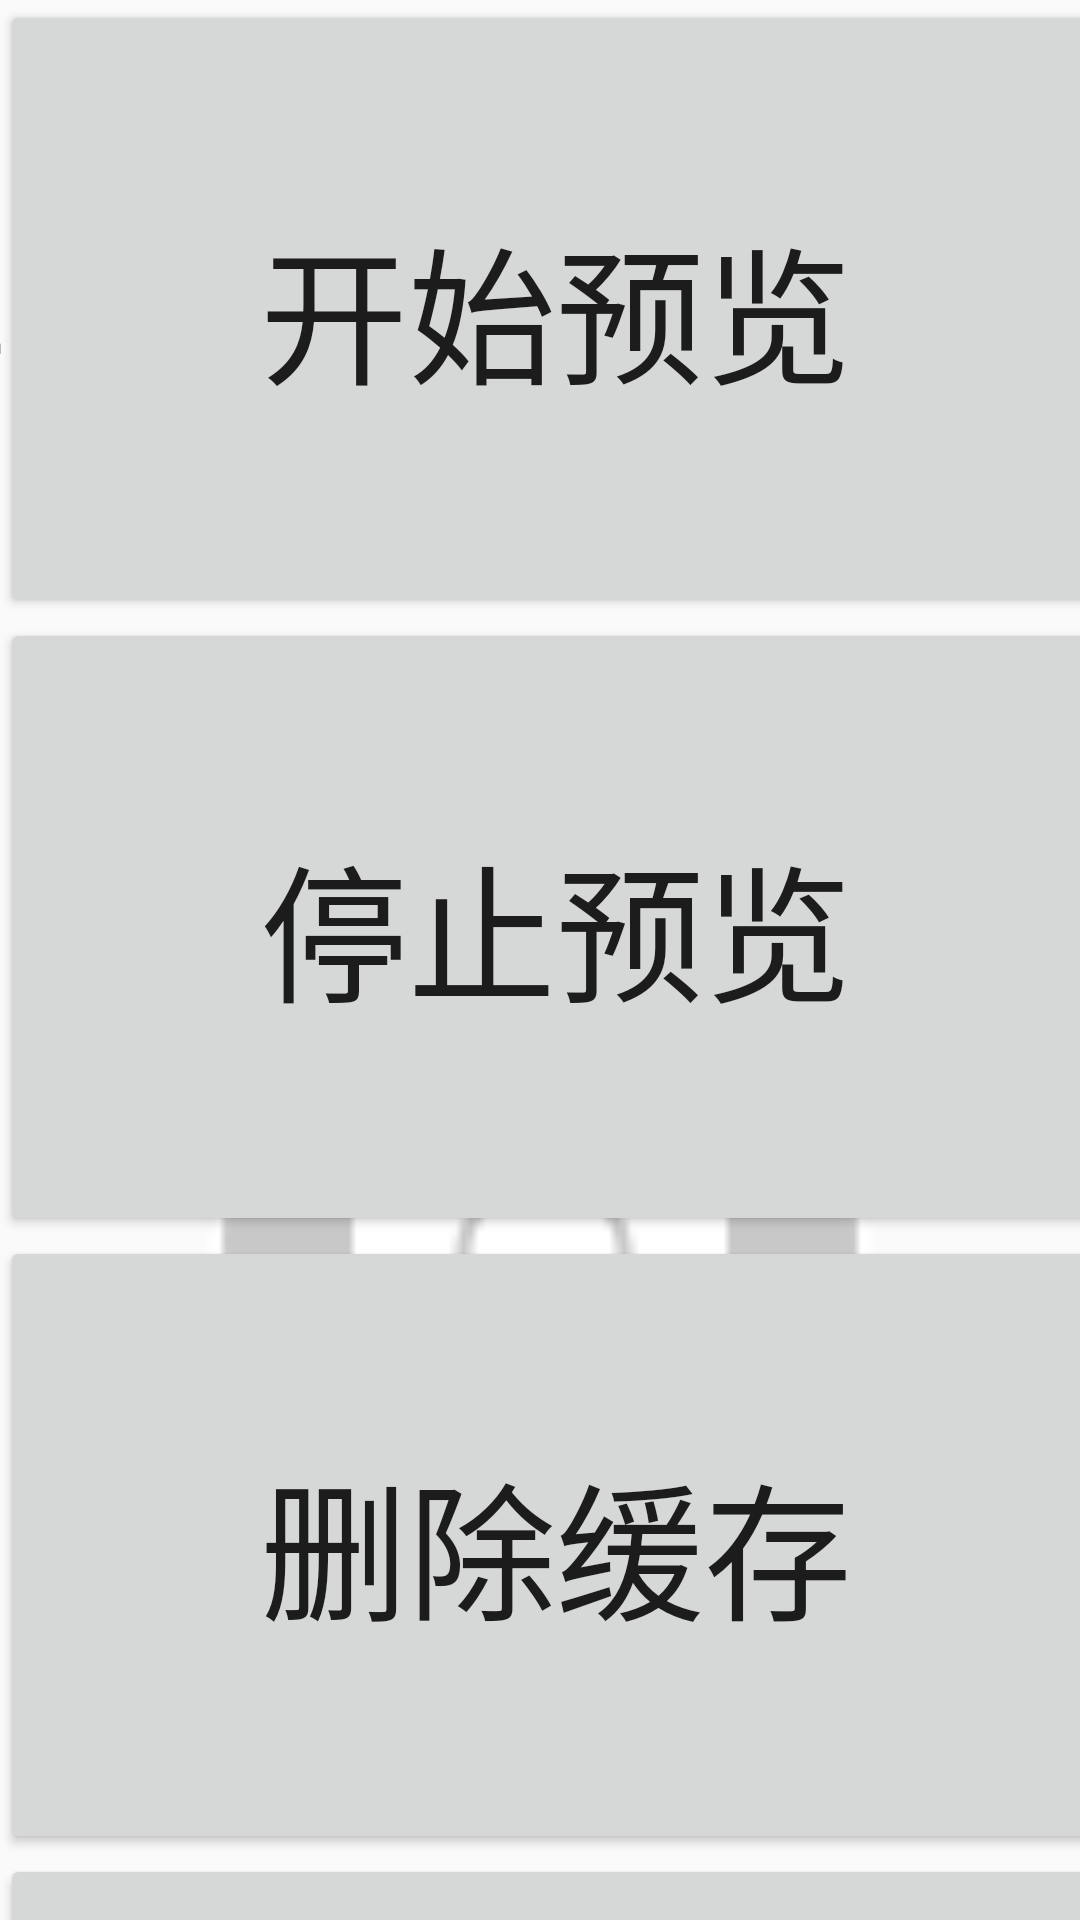

Here is an Android app screen rendered from its layout file. Give the layout XML and the strings, colors and styles it references.
<!-- AndroidManifest.xml: application theme AppTheme -->
<!-- res/layout/activity_uvc_camera.xml -->
<?xml version="1.0" encoding="utf-8"?>
<RelativeLayout xmlns:android="http://schemas.android.com/apk/res/android"
    android:layout_width="match_parent"
    android:layout_height="match_parent"
    android:layout_marginLeft="40pt"
    android:layout_marginRight="40pt">

    <TextureView
        android:id="@+id/textureView"
        android:layout_width="640pt"
        android:layout_height="480pt"
        android:layout_centerInParent="true" />

    
    
    
    
    

    <LinearLayout
        android:layout_width="wrap_content"
        android:layout_height="wrap_content"
        android:gravity="center"
        android:orientation="horizontal">

        <TextView
            android:layout_width="wrap_content"
            android:layout_height="wrap_content"
            android:text="分辨率："
            android:textSize="24pt" />

        <Spinner
            android:id="@+id/spinner"
            android:layout_width="220pt"
            android:layout_height="100pt"
            android:spinnerMode="dialog" />
    </LinearLayout>

    <ImageView
        android:id="@+id/take_picture"
        style="@style/btn_style"
        android:layout_width="120pt"
        android:layout_height="120pt"
        android:layout_alignParentBottom="true"
        android:layout_centerHorizontal="true"
        android:layout_marginBottom="50pt"
        android:src="@mipmap/ic_take_picture"
        android:text="拍照" />

    <LinearLayout
        android:layout_width="wrap_content"
        android:layout_height="wrap_content"
        android:layout_centerVertical="true"
        android:orientation="vertical">

        <Button
            android:id="@+id/btn1"
            style="@style/btn_style"
            android:text="开始预览" />

        <Button
            android:id="@+id/btn2"
            style="@style/btn_style"
            android:text="停止预览" />

        <Button
            android:id="@+id/btn3"
            style="@style/btn_style"
            android:text="删除缓存" />

        <Button
            android:id="@+id/btn4"
            style="@style/btn_style"
            android:text="旋转180度" />

    </LinearLayout>

    <ImageView
        android:id="@+id/imag1"
        style="@style/img_style"
        android:layout_alignParentRight="true"
        android:layout_centerVertical="true" />

</RelativeLayout>
<!-- resources referenced by this layout -->
<resources>
  <!-- mipmap ic_take_picture: png bitmap (mipmap-mdpi, 6143 bytes) -->
  <style name="btn_style">
          <item name="android:layout_width">180pt</item>
          <item name="android:layout_height">100pt</item>
          <item name="android:onClick">onClick</item>
          <item name="android:textSize">24pt</item>
      </style>
  <style name="img_style">
          <item name="android:layout_width">320pt</item>
          <item name="android:layout_height">240pt</item>
          <item name="android:onClick">onClick</item>
      </style>
  <style name="AppTheme" parent="Theme.AppCompat.Light.DarkActionBar">
          
          <item name="colorPrimary">@color/colorPrimary</item>
          <item name="colorPrimaryDark">@color/colorPrimaryDark</item>
          <item name="colorAccent">@color/colorAccent</item>
      </style>
  <!-- not gathered from this repository: default colours our renderer supplied (Android Studio template values) -->
  <color name="colorPrimary">#FF6200EE</color>
  <color name="colorPrimaryDark">#FF3700B3</color>
  <color name="colorAccent">#FF03DAC5</color>
</resources>
